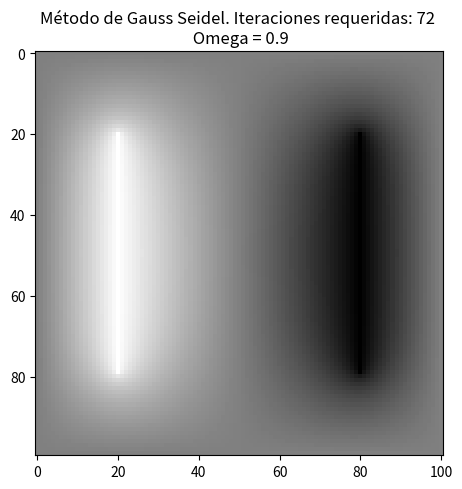

Generate this figure with matplotlib:
#!/usr/bin/env python3

# Importa las bibliotecas necesarias para los diferentes cálculos y para graficar
# los resultados obtenidos
import numpy as np
import matplotlib.pyplot as plt
import matplotlib.cm as cm

def grid_generator(factor = 1, V1 = 1.0, V2 = -1.0, boundary = 0.0):
    """
    Es la función que genera la grilla en la cual se va a trabajar para obtener la solución a la ecuación diferencial. El tamaño de la grilla va a ser de 10*factor filas y 10*factor+1 columnas. La grilla está hecha para manejar condiciones de Dirichlet. El propósito es modelar un capacitor, por eso se van a generar dos placas, una con voltaje V1 ubicada en x = 2 y la otra con voltaje V2 ubicada en x = 8. Asimismo, el borde del capacitor va a tener un voltaje en defecto igual a 0V. El problema trata con una región cuadrada de 10x10 cm, por lo tanto para obtener más precisión se usa el factor de escala ya mencionado.

    Examples:
        >>> factor = 1
        >>> V1 = 1.0
        >>> V2 = -1.0
        >>> boundary = 0.0

        >>> print(grid_generator(factor, V1, V2, boundary))
         [[ 0.  0.  0.  0.  0.  0.  0.  0.  0.  0.  0.]
          [ 0.  0.  0.  0.  0.  0.  0.  0.  0.  0.  0.]
          [ 0.  0.  1.  0.  0.  0.  0.  0. -1.  0.  0.]
          [ 0.  0.  1.  0.  0.  0.  0.  0. -1.  0.  0.]
          [ 0.  0.  1.  0.  0.  0.  0.  0. -1.  0.  0.]
          [ 0.  0.  1.  0.  0.  0.  0.  0. -1.  0.  0.]
          [ 0.  0.  1.  0.  0.  0.  0.  0. -1.  0.  0.]
          [ 0.  0.  1.  0.  0.  0.  0.  0. -1.  0.  0.]
          [ 0.  0.  0.  0.  0.  0.  0.  0.  0.  0.  0.]
          [ 0.  0.  0.  0.  0.  0.  0.  0.  0.  0.  0.]]

    Args:
        factor (int): Primer argumento, es el factor de escala para obtener una grilla más detallada. Tiene que ser un entero
        V1 (float): Segundo argumento, es el voltaje que corresponde a la primera placa del capacitor.
        V2 (float): Tercer argumento, es el voltaje que corresponde a la segunda placa del capacitor.
        boundary (float): Cuarto argumento, es el voltaje que corresponde a la frontera que delimita el capacitor
    Returns:
        phi (Numpy array): La grilla 10x10cm escalada por el factor para que sea un numpy array de tamaño (10*factor, 10*factor+1) para modelar el capacitor. El +1 en las columnas es debido a que una grilla que tiene una cantidad M de divisiones, contiene M+1 puntos.
    """
    # Crea el numpy array lleno de ceros para empezar a trabajar el problema.
    # Se debe agregar el "dtype = float" para guardar los espacios con números flotantes desde un principio.
    # factor tiene que ser un int, o si no va a tirar error
    factor = int(factor)
    phi = np.zeros((10*factor,10*factor+1), dtype = float)
    # Se incluyen las condiciones de frontera, como se escala con el factor, mantiene las dimensiones del problema original pero se tiene que multiplicar por este mismo. Se hace uso de "list slicing" para evitar el uso de for loops. Se hace desde 2*factor hasta 8*factor para no afectar las condiciones de frontera, pero aún así incluir los 6*factor puntos correspondientes a la grilla. Se aplica en las columnas correspondientes a 2*factor y 8*factor.
    phi[2*factor:8*factor, 2*factor] = V1
    phi[2*factor:8*factor, 8*factor] = V2
    # Se devuelve la matriz ya construida
    return phi

def gauss_seidel(phi, omega, factor, tol):
    """
    Esta es la función que resuelve la ecuación diferencial parcial de Laplace de manera iterativa. En este caso la solución se guarda y se trabaja sobre la misma matriz, lo que es la principal diferencia de los métodos de Jacobi (modificado y simple). Una propiedad que es sumamente importante, es que siempre es estable.

    Examples:
        >>> factor = 1
        >>> V1 = 1.0
        >>> V2 = -1.0
        >>> omega = 0.9
        >>> tol = 1e-5

        >>> result, iterations = gauss_seidel( 1, 0.9, 1, 1e-5)
        >>> print(result)
         [[ 0.00000000e+00  0.00000000e+00  0.00000000e+00  0.00000000e+00 0.00000000e+00  0.00000000e+00  0.00000000e+00  0.00000000e+00  0.00000000e+00  0.00000000e+00  0.00000000e+00]
          [ 0.00000000e+00  1.94984598e-01  3.61769011e-01  2.52087439e-01 1.21533562e-01 -1.41308295e-06 -1.21531760e-01 -2.52085676e-01 -3.61767842e-01 -1.94984609e-01  0.00000000e+00]
          [ 0.00000000e+00  4.18168790e-01  1.00000000e+00  5.25040044e-01  2.34042744e-01  1.03625792e-06 -2.34042966e-01 -5.25038493e-01 -1.00000000e+00 -4.18167388e-01  0.00000000e+00]
          [ 0.00000000e+00  4.77685703e-01  1.00000000e+00  6.14026208e-01  2.89605985e-01 -5.83595094e-08 -2.89606016e-01 -6.14026132e-01 -1.00000000e+00 -4.77681031e-01  0.00000000e+00]
          [ 0.00000000e+00  4.92561212e-01  1.00000000e+00  6.41460677e-01  3.10354450e-01  1.52099287e-06 -3.10355266e-01 -6.41457315e-01 -1.00000000e+00 -4.92557557e-01  0.00000000e+00]
          [ 0.00000000e+00  4.92563136e-01  1.00000000e+00  6.41461553e-01  3.10355031e-01  3.98493823e-07 -3.10355102e-01 -6.41460292e-01 -1.00000000e+00 -4.92560068e-01  0.00000000e+00]
          [ 0.00000000e+00  4.77682608e-01  1.00000000e+00  6.14024658e-01  2.89606329e-01  2.47307453e-06 -2.89603028e-01 -6.14023807e-01 -1.00000000e+00 -4.77680087e-01  0.00000000e+00]
          [ 0.00000000e+00  4.18167581e-01  1.00000000e+00  5.25039348e-01  2.34044672e-01  5.26638008e-06 -2.34039885e-01 -5.25034828e-01 -1.00000000e+00 -4.18164196e-01  0.00000000e+00]
          [ 0.00000000e+00  1.94982205e-01  3.61767506e-01  2.52082957e-01  1.21534324e-01  3.15599565e-06 -1.21528280e-01 -2.52083071e-01 -3.61768031e-01 -1.94982326e-01  0.00000000e+00]
          [ 0.00000000e+00  0.00000000e+00  0.00000000e+00  0.00000000e+00  0.00000000e+00  0.00000000e+00  0.00000000e+00  0.00000000e+00  0.00000000e+00  0.00000000e+00  0.00000000e+00]]

    Args:
        phi (Numpy array): Primer argumento, la grilla 10x10cm escalada por el factor para que sea un numpy array de tamaño (10*factor, 10*factor+1) para modelar el capacitor.
        omega (float): Segundo argumento, parámetro que depende del problema, dependiendo de su escogencia puede acelerar el cálculo.
        factor (int): Tercer argumento, es el factor de escala para obtener una grilla más detallada. Tiene que ser un entero.
        tol (float): Cuarto argumento, es la tolerancia aceptada para la precisión del problema, se obtiene obteniendo la diferencia máxima entre phi y phi_copy

    Returns:
        phi (Numpy array): La grilla 10x10cm escalada por el factor para que sea un numpy array de tamaño (10*factor, 10*factor+1) para modelar el capacitor.
        its (int): Iteraciones que fueron necesarias para llegar a la tolerancia especificada.
    """
    # Se asegura que factor sea un int
    factor = int(factor)
    # Se va a guardar una copia para evaluar el error
    phi_copy = phi.copy()
    # Desarrollo del método Gauss-Seidel
    # Se inicializa la variable que se usa para el condicional
    delta = 1.0
    # Se inicializa el contador de iteraciones
    its = 0
    # La escogencia de los parámetros de este for loop tienen un razonamiento. Se puede notar que la matriz especificada tiene tamaño (10*factor, 10*factor+1). Al empezar el for loop en 1 y terminarlo en el tamaño-1 (10*factor-1, 10*factor respectivamente) se evitan las condiciones de frontera que se encuentran en los límites de estas matrices, que serían la primer y última fila y columna, de esta forma se evita el uso de un condicional dentro del ciclo
    while delta > tol:
        for i in range(1,10*factor-1):
            for j in range(1,10*factor):
                # Condicional que evita las condiciones de frontera
                if 2*factor <= i < 8*factor and (j == 2*factor or j == 8*factor):
                    pass
                else:
                    # Para cualquier otro caso que no sean las condiciones de frontera, se evalua el algoritmo
                    phi[i,j] = ((1.0+omega)*0.25)*(phi[i+1,j] + phi[i-1,j] + phi[i,j+1] + phi[i,j-1]) - omega*phi[i,j]
        # Se calcula la diferencia máxima con respecto a los valores que se obtuvieron en la iteración anterior
        delta = np.max(np.abs(phi - phi_copy))
        # Se copian los valores de la nueva iteración, para seguir aplicando el delta y mejorar la precisión
        phi_copy = phi.copy()
        # Actualiza el contador de iteraciones
        its += 1
    # En el momento que se cumple la condición en la que delta <= tol, se rompe el ciclo y se devuelve la matriz con la solución phi y las iteraciones que fueron requeridas para llegar a la tolerancia mencionada
    # Por naturaleza de python, se devuelve en forma de tupla
    return phi, its

def jacobi_relaxation(phi, factor, tol):
    """
    Esta es la función que resuelve la ecuación diferencial parcial de Laplace de manera iterativa. El método de relajación de Jacobi es la base para los métodos que se van a utilizar en este proyecto. Usa una discretización de la ecuación diferencial parcial para iterar por la grilla sucesivamente y definir el valor de un punto en específico con base en los puntos que se encuentran alrededor. Una particularidad de los métodos de Jacobi es que calcula los valores y los guarda en una matriz diferente a la que se obtienen estos valores. Este método no siempre es estable.

    Examples:
        >>> factor = 1
        >>> V1 = 1.0
        >>> V2 = -1.0
        >>> tol = 1e-5
        >>> phi = grid_generator(factor, V1, V2, boundary)

        >>> result, iterations = jacobi_relaxation(phi, factor, tol )
        >>> print(result)
             [[ 0.00000000e+00  0.00000000e+00  0.00000000e+00  0.00000000e+00 0.00000000e+00  0.00000000e+00  0.00000000e+00  0.00000000e+00  0.00000000e+00  0.00000000e+00  0.00000000e+00]
              [ 0.00000000e+00  1.94982708e-01  3.61765902e-01  2.52080212e-01 1.21529913e-01 -2.84369944e-06 -1.21529913e-01 -2.52083357e-01  3.61765902e-01 -1.94983009e-01  0.00000000e+00]
              [ 0.00000000e+00  4.18166080e-01  1.00000000e+00  5.25034691e-01 2.34035713e-01  0.00000000e+00 -2.34044624e-01 -5.25034691e-01 -1.00000000e+00 -4.18166080e-01  0.00000000e+00]
              [ 0.00000000e+00  4.77681614e-01  1.00000000e+00  6.14017698e-01 2.89601333e-01 -6.52821638e-06 -2.89601333e-01 -6.14024255e-01 -1.00000000e+00 -4.77681644e-01  0.00000000e+00]
              [ 0.00000000e+00  4.92560530e-01  1.00000000e+00  6.41454747e-01 3.10343548e-01 -1.38777878e-17 -3.10355574e-01 -6.41454747e-01 -1.00000000e+00 -4.92560530e-01  0.00000000e+00]
              [ 0.00000000e+00  4.92560525e-01  1.00000000e+00  6.41451305e-01 3.10349780e-01 -6.45366768e-06 -3.10349780e-01 -6.41457765e-01 -1.00000000e+00 -4.92560532e-01  0.00000000e+00]
              [ 0.00000000e+00  4.77681632e-01  1.00000000e+00  6.14021179e-01 2.89596565e-01  0.00000000e+00 -2.89605737e-01 -6.14021179e-01 -1.00000000e+00 -4.77681632e-01  0.00000000e+00]
              [ 0.00000000e+00  4.18166049e-01  1.00000000e+00  5.25032673e-01 2.34040327e-01 -3.70966838e-06 -2.34040327e-01 -5.25036434e-01 -1.00000000e+00 -4.18166101e-01  0.00000000e+00]
              [ 0.00000000e+00  1.94982876e-01  3.61765564e-01  2.52081888e-01 1.21528167e-01 -3.46944695e-18 -1.21531509e-01 -2.52081888e-01 -3.61766174e-01 -1.94982876e-01  0.00000000e+00]
              [ 0.00000000e+00  0.00000000e+00  0.00000000e+00  0.00000000e+00 0.00000000e+00  0.00000000e+00  0.00000000e+00  0.00000000e+00  0.00000000e+00  0.00000000e+00  0.00000000e+00]]


    Args:
        phi (Numpy array): Primer argumento, la grilla 10x10cm escalada por el factor para que sea un numpy array de tamaño (10*factor, 10*factor+1) para modelar el capacitor.
        factor (int): Segundo argumento, es el factor de escala para obtener una grilla más detallada. Tiene que ser un entero.
        tol (float): Tercer argumento, es la tolerancia aceptada para la precisión del problema, se obtiene obteniendo la diferencia máxima entre phi y phi_copy

    Returns:
        phi (Numpy array): La grilla 10x10cm escalada por el factor para que sea un numpy array de tamaño (10*factor, 10*factor+1) para modelar el capacitor.
        its (int): Iteraciones que fueron necesarias para llegar a la tolerancia especificada.
    """
    # Se asegura que factor sea un int
    factor = int(factor)
    # Se crea la copia para guardar los valores que se van obteniendo, esta tiene que tener el mismo formato que phi
    phi_prime = np.copy(phi)#grid_generator(factor, V1, V2, boundary)
    # Desarrollo del método Gauss-Seidel
    # Se inicializa la variable que se usa para el condicional
    delta = 1.0
    # Se inicializa el contador de iteraciones
    its = 0
    # La escogencia de los parámetros de este for loop tienen un razonamiento. Se puede notar que la matriz especificada tiene tamaño (10*factor, 10*factor+1). Al empezar el for loop en 1 y terminarlo en el tamaño-1 (10*factor-1, 10*factor respectivamente) se evitan las condiciones de frontera que se encuentran en los límites de estas matrices, que serían la primer y última fila y columna, de esta forma se evita el uso de un condicional dentro del ciclo
    while delta > tol:
        for i in range(1,10*factor-1):
            for j in range(1,10*factor):
                # Condicional que evita las condiciones de frontera
                if 2*factor <= i < 8*factor and (j == 2*factor or j == 8*factor):
                    pass
                else:
                    # Para cualquier otro caso que no sean las condiciones de frontera, se evalua el algoritmo
                    phi_prime[i,j] = (0.25)*(phi[i+1,j] + phi[i-1,j] + phi[i,j+1] + phi[i,j-1])
        # Se calcula la diferencia máxima con respecto a los valores que se obtuvieron en la iteración anterior
        delta = np.max(np.abs(phi - phi_prime))
        # Se intercambian ambas grillas para que se siga aplicando el método, para seguir aplicando el delta y mejorar la precisión
        temp = phi
        phi = phi_prime
        # El nuevo phi_prime es el phi viejo
        phi_prime = temp
        # Actualiza el contador de iteraciones
        its += 1
    # En el momento que se cumple la condición en la que delta <= tol, se rompe el ciclo y se devuelve la matriz con la solución phi (en este caso sería la matriz phi_prime) y las iteraciones que fueron requeridas para llegar a la tolerancia mencionada
    # Por naturaleza de python, se devuelve en forma de tupla
    return phi_prime, its

def SOR(phi, factor, omega, tol):
    """
    Esta es la función que resuelve la ecuación diferencial parcial de Laplace de manera iterativa. El método de relajación de Jacobi es la base para los métodos que se van a utilizar en este proyecto. Usa una discretización de la ecuación diferencial parcial para iterar por la grilla sucesivamente y definir el valor de un punto en específico con base en los puntos que se encuentran alrededor. Una particularidad de los métodos de Jacobi es que calcula los valores y los guarda en una matriz diferente a la que se obtienen estos valores. Este método no es estable para grillas cuadradas

    Examples:
        >>> factor = 1
        >>> V1 = 1.0
        >>> V2 = -1.0
        >>> omega = 0.9
        >>> tol = 1e-5
        >>> phi = grid_generator(factor, V1, V2, boundary)

        >>> result, iterations = SOR(phi, factor, omega,  tol )
        >>> print(result)
            RuntimeWarning: overflow encountered in scalar multiply
            RuntimeWarning: overflow encountered in scalar add

    Args:
        phi (Numpy array): Primer argumento, la grilla 10x10cm escalada por el factor para que sea un numpy array de tamaño (10*factor, 10*factor+1) para modelar el capacitor.
        factor (int): Segundo argumento, es el factor de escala para obtener una grilla más detallada. Tiene que ser un entero.
        omega (float): Tercer argumento, parámetro que depende del problema, dependiendo de su escogencia puede acelerar el cálculo.
        tol (float): Cuarto argumento, es la tolerancia aceptada para la precisión del problema, se obtiene obteniendo la diferencia máxima entre phi y phi_copy

    Returns:
        phi (Numpy array): La grilla 10x10cm escalada por el factor para que sea un numpy array de tamaño (10*factor, 10*factor+1) para modelar el capacitor.
        its (int): Iteraciones que fueron necesarias para llegar a la tolerancia especificada.
    """
    # Se asegura que factor sea un int
    factor = int(factor)
    # Se crea la copia para guardar los valores que se van obteniendo, esta tiene que tener el mismo formato que phi
    phi_prime = np.copy(phi)#grid_generator(factor, V1, V2, boundary)
    # Desarrollo del método Gauss-Seidel
    # Se inicializa la variable que se usa para el condicional
    delta = 1.0
    # Se inicializa el contador de iteraciones
    its = 0
    # La escogencia de los parámetros de este for loop tienen un razonamiento. Se puede notar que la matriz especificada tiene tamaño (10*factor, 10*factor+1). Al empezar el for loop en 1 y terminarlo en el tamaño-1 (10*factor-1, 10*factor respectivamente) se evitan las condiciones de frontera que se encuentran en los límites de estas matrices, que serían la primer y última fila y columna, de esta forma se evita el uso de un condicional dentro del ciclo
    while delta > tol:
        for i in range(1,10*factor-1):
            for j in range(1,10*factor):
                # Condicional que evita las condiciones de frontera
                if 2*factor <= i < 8*factor and (j == 2*factor or j == 8*factor):
                    pass
                else:
                    # Para cualquier otro caso que no sean las condiciones de frontera, se evalua el algoritmo
                    phi_prime[i,j] = (1.0+omega)*((phi[i+1,j] + phi[i-1,j] + phi[i,j+1] + phi[i,j-1]))*0.25 - omega*phi[i,j]
        # Se calcula la diferencia máxima con respecto a los valores que se obtuvieron en la iteración anterior
        delta = np.max(np.abs(phi - phi_prime))
        # Se intercambian ambas grillas para que se siga aplicando el método, para seguir aplicando el delta y mejorar la precisión
        temp = phi
        phi = phi_prime
        # El nuevo phi_prime es el phi viejo
        phi_prime = temp
        # Actualiza el contador de iteraciones
        its += 1
    # En el momento que se cumple la condición en la que delta <= tol, se rompe el ciclo y se devuelve la matriz con la solución phi (en este caso sería la matriz phi_prime) y las iteraciones que fueron requeridas para llegar a la tolerancia mencionada
    # Por naturaleza de python, se devuelve en forma de tupla
    return phi_prime, its
factor = 10
V1 = 1.0
V2 = -1.0
tol = 1e-5
boundary = 0.0
omega = 0.9
main_grid = grid_generator(factor, V1, V2, boundary)
jacobi_vals, iterations = jacobi_relaxation(main_grid, factor, tol)
plt.imshow(jacobi_vals, cmap = "gray")
plt.tight_layout()
plt.title(f"Método de Jacobi. Iteraciones requeridas: {iterations}")
plt.show()
gauss_vals, iterations = gauss_seidel(main_grid, omega, factor, tol)
plt.imshow(gauss_vals, cmap = "gray")
plt.tight_layout()
plt.title(f"Método de Gauss Seidel. Iteraciones requeridas: {iterations} \n Omega = {omega}")
plt.show()
